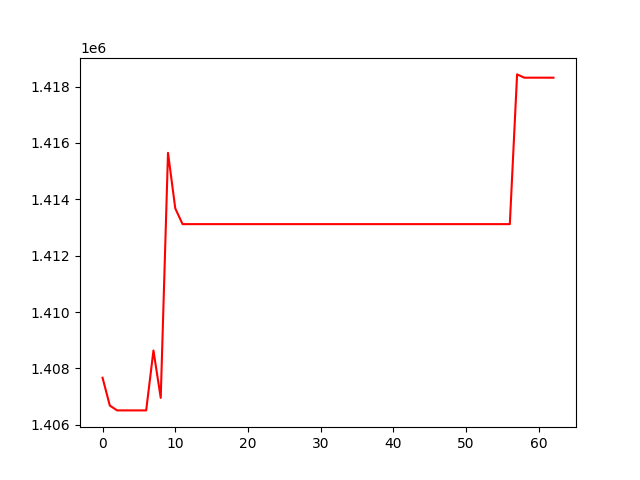

The table this chart was drawn from, first rows:
, 0
0, 1407667
1, 1406680
2, 1406509
3, 1406509
4, 1406509
5, 1406509
6, 1406509
7, 1408635
8, 1406953
9, 1415648
10, 1413676
11, 1413119
12, 1413119
13, 1413119
14, 1413119
15, 1413119
16, 1413119
17, 1413119
18, 1413119
19, 1413119
20, 1413119
21, 1413119
22, 1413119
23, 1413119
24, 1413119
25, 1413119
26, 1413119
27, 1413119
28, 1413119
29, 1413119
30, 1413119
31, 1413119
32, 1413119
33, 1413119
34, 1413119
35, 1413119
36, 1413119
37, 1413119
38, 1413119
39, 1413119
40, 1413119
41, 1413119
42, 1413119
43, 1413119
44, 1413119
45, 1413119
46, 1413119
47, 1413119
48, 1413119
49, 1413119
50, 1413119
51, 1413119
52, 1413119
53, 1413119
54, 1413119
55, 1413119
56, 1413119
57, 1418432
58, 1418315
59, 1418315
... 3 more rows
